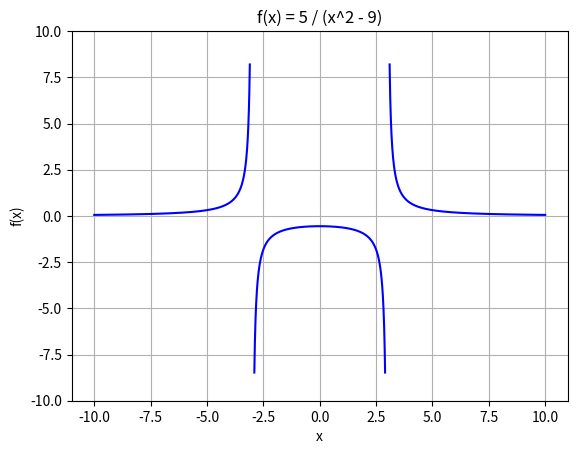

Here is the Python script that generated this plot:
import matplotlib.pyplot as plt
import numpy as np


x1 = np.linspace(-10, -3.1, 1000)
x2 = np.linspace(-2.9, 2.9, 1000)
x3 = np.linspace(3.1, 10, 1000)
y1 = 5 / (x1**2 - 9)
y2 = 5 / (x2**2 - 9)
y3 = 5 / (x3**2 - 9)


plt.plot(x1, y1, 'b', x2, y2, 'b', x3, y3, 'b')
plt.ylim(-10, 10)
plt.xlabel('x')
plt.ylabel('f(x)')
plt.title('f(x) = 5 / (x^2 - 9)')
plt.grid(True)
plt.show()
